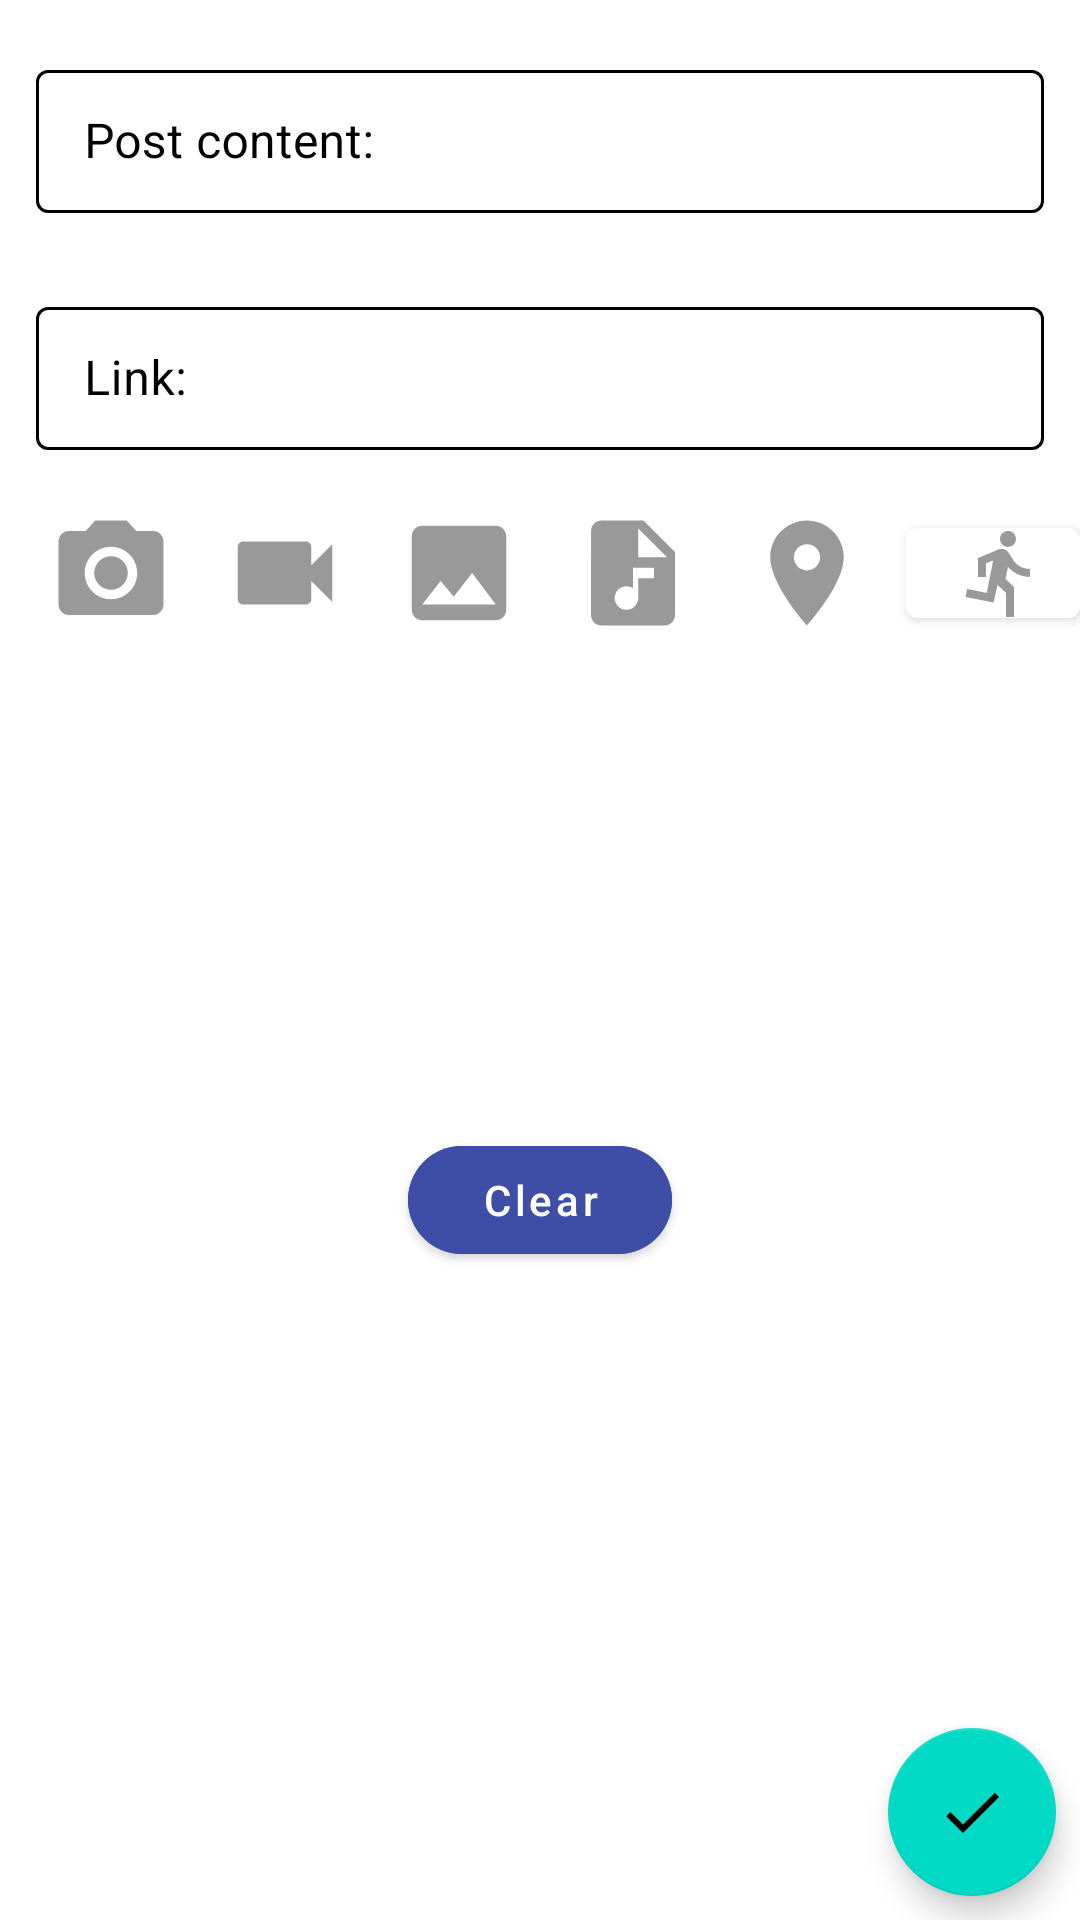

Layout XML and referenced resources for this Android screen:
<!-- AndroidManifest.xml: application theme AppTheme -->
<!-- res/layout/fragment_new_post.xml -->
<?xml version="1.0" encoding="utf-8"?>
<androidx.constraintlayout.widget.ConstraintLayout xmlns:android="http://schemas.android.com/apk/res/android"
    xmlns:app="http://schemas.android.com/apk/res-auto"
    xmlns:tools="http://schemas.android.com/tools"
    android:layout_width="match_parent"
    android:layout_height="match_parent">

    <ScrollView
        android:layout_width="match_parent"
        android:layout_height="wrap_content"
        app:layout_constraintEnd_toEndOf="parent"
        app:layout_constraintStart_toStartOf="parent"
        app:layout_constraintTop_toTopOf="parent">

        <LinearLayout
            android:layout_width="match_parent"
            android:layout_height="wrap_content"
            android:orientation="vertical"
            app:layout_constraintEnd_toEndOf="parent"
            app:layout_constraintStart_toStartOf="parent"
            app:layout_constraintTop_toTopOf="parent">

            <com.google.android.material.textfield.TextInputLayout
                android:id="@+id/text_content_fragment_new_post"
                style="@style/TextInputLayoutStyle"
                android:layout_width="match_parent"
                android:layout_height="wrap_content"
                android:layout_marginHorizontal="@dimen/margin_top_horizontal_field_fragment_new_post"
                android:layout_marginTop="@dimen/margin_top_text_field_fragment_new_post"
                android:gravity="start|top"
                android:hint="@string/post_content"
                android:inputType="text"
                android:padding="@dimen/padding_field_fragment_new_post"

                android:textColorHint="@color/black"
                app:boxStrokeColor="@color/news"
                app:hintTextColor="@color/news">

                <com.google.android.material.textfield.TextInputEditText
                    android:id="@+id/edit_text_content_fragment_new_post"
                    android:layout_width="match_parent"
                    android:layout_height="wrap_content"
                    android:importantForAutofill="no"
                    tools:text="@tools:sample/lorem[5]" />

            </com.google.android.material.textfield.TextInputLayout>




            <com.google.android.material.textfield.TextInputLayout
                android:id="@+id/text_link_fragment_new_post"
                style="@style/TextInputLayoutStyle"
                android:layout_width="match_parent"
                android:layout_height="wrap_content"
                android:layout_marginHorizontal="@dimen/margin_top_horizontal_field_fragment_new_post"
                android:layout_marginTop="@dimen/margin_top_text_field_fragment_new_post"
                android:gravity="start|top"
                android:hint="@string/link"
                android:inputType="text"
                android:padding="@dimen/padding_field_fragment_new_post"
                android:textColorHint="@color/black"
                app:boxStrokeColor="@color/news"
                app:hintTextColor="@color/news">

                <com.google.android.material.textfield.TextInputEditText
                    android:id="@+id/edit_text_link_fragment_new_post"
                    android:layout_width="match_parent"
                    android:layout_height="wrap_content"
                    android:importantForAutofill="no"

                    tools:text="www.ya.ru" />


            </com.google.android.material.textfield.TextInputLayout>



            <androidx.appcompat.widget.LinearLayoutCompat
                android:layout_width="match_parent"
                android:layout_height="wrap_content"
                android:orientation="horizontal"

                app:layout_constraintBottom_toBottomOf="parent"
                app:layout_constraintEnd_toEndOf="parent"
                app:layout_constraintStart_toStartOf="parent">

                <ImageView
                    android:id="@+id/button_take_photo_fragment_new_post"
                    android:layout_width="wrap_content"
                    android:layout_height="wrap_content"
                    android:layout_marginVertical="@dimen/margin_vertical_bottom_icons_fragment_new_post"
                    android:layout_marginStart="@dimen/margin_horizontal_bottom_icons_fragment_new_post"
                    app:tint="@color/text_grey"
                    android:src="@drawable/ic_take_photo_62" />

                <ImageView
                    android:id="@+id/button_video_fragment_new_post"
                    android:layout_width="wrap_content"
                    app:tint="@color/text_grey"
                    android:layout_height="wrap_content"
                    android:layout_marginVertical="@dimen/margin_vertical_bottom_icons_fragment_new_post"
                    android:layout_marginStart="@dimen/margin_horizontal_bottom_icons_fragment_new_post"
                    android:src="@drawable/ic_video_62" />
                <ImageView
                    android:id="@+id/button_choose_photo_fragment_new_post"
                    android:layout_width="wrap_content"
                    app:tint="@color/text_grey"
                    android:layout_height="wrap_content"
                    android:layout_marginVertical="@dimen/margin_vertical_bottom_icons_fragment_new_post"
                    android:layout_marginStart="@dimen/margin_horizontal_bottom_icons_fragment_new_post"
                    android:src="@drawable/ic_choose_from_gallery_62" />
                <ImageView
                    android:id="@+id/button_choose_audio_fragment_new_post"
                    android:layout_width="wrap_content"
                    app:tint="@color/text_grey"
                    android:layout_height="wrap_content"
                    android:layout_marginVertical="@dimen/margin_vertical_bottom_icons_fragment_new_post"
                    android:layout_marginStart="@dimen/margin_horizontal_bottom_icons_fragment_new_post"
                    android:src="@drawable/ic_audio_62" />


                <ImageView
                    android:id="@+id/button_coords_fragment_new_post"
                    android:layout_width="wrap_content"
                    app:tint="@color/text_grey"
                    android:layout_height="wrap_content"
                    android:layout_marginVertical="@dimen/margin_vertical_bottom_icons_fragment_new_post"
                    android:layout_marginStart="@dimen/margin_horizontal_bottom_icons_fragment_new_post"
                    android:src="@drawable/ic_coords_62" />

                <com.google.android.material.button.MaterialButton
                    android:id="@+id/button_mention_fragment_new_post"
                    android:layout_width="wrap_content"
                    app:tint="@color/text_grey"
                    android:backgroundTint="@color/white"
                    android:layout_height="42dp"
                    android:layout_marginVertical="@dimen/margin_vertical_bottom_icons_fragment_new_event"
                    android:layout_marginStart="12dp"
                    app:icon="@drawable/ic_participate"
                    app:iconTint="@color/text_grey"
                    tools:text="1"
                    android:textColor="@color/text_grey"
                    android:textSize="18sp"
                    app:iconSize="32dp"
                    />


            </androidx.appcompat.widget.LinearLayoutCompat>

            <androidx.constraintlayout.widget.ConstraintLayout
                android:layout_width="match_parent"
                android:layout_height="wrap_content">

                <ImageView
                    android:id="@+id/post_media_image_view"
                    android:layout_width="match_parent"
                    android:layout_height="200dp"
                    android:scaleType="fitCenter"
                    app:layout_constraintBottom_toBottomOf="parent"
                    app:layout_constraintEnd_toEndOf="parent"
                    app:layout_constraintHorizontal_bias="0.0"
                    app:layout_constraintStart_toStartOf="parent"
                    app:layout_constraintTop_toTopOf="parent"
                    app:layout_constraintVertical_bias="0.0"
                    tools:srcCompat="@drawable/no_avatar" />

                <com.google.android.material.button.MaterialButton
                    android:id="@+id/button_remove_fragment_new_post"
                    android:layout_width="wrap_content"
                    android:layout_height="wrap_content"
                    android:backgroundTint="@color/news"
                    android:text="@string/clear"
                    android:textAllCaps="false"
                    app:cornerRadius="20dp"
                    app:layout_constraintBottom_toBottomOf="parent"
                    app:layout_constraintEnd_toEndOf="parent"
                    app:layout_constraintStart_toStartOf="@id/post_media_image_view" />
            </androidx.constraintlayout.widget.ConstraintLayout>
        </LinearLayout>

    </ScrollView>

    <com.google.android.material.floatingactionbutton.FloatingActionButton
        android:id="@+id/button_done_fragment_new_post"
        android:layout_width="wrap_content"
        android:layout_height="wrap_content"
        android:layout_margin="8dp"
        android:contentDescription="@string/add_button"
        app:layout_constraintBottom_toBottomOf="parent"
        app:layout_constraintEnd_toEndOf="parent"
        app:srcCompat="@drawable/ic_done_62" />


</androidx.constraintlayout.widget.ConstraintLayout>
<!-- resources referenced by this layout -->
<resources>
  <color name="black">#000000</color>
  <color name="news">#3E4EA6</color>
  <color name="text_grey">#999999</color>
  <color name="white">#FFFFFF</color>
  <dimen name="margin_horizontal_bottom_icons_fragment_new_post">16dp</dimen>
  <dimen name="margin_top_horizontal_field_fragment_new_post">4dp</dimen>
  <dimen name="margin_top_text_field_fragment_new_post">10dp</dimen>
  <dimen name="margin_vertical_bottom_icons_fragment_new_event">12dp</dimen>
  <dimen name="margin_vertical_bottom_icons_fragment_new_post">12dp</dimen>
  <dimen name="padding_field_fragment_new_post">8dp</dimen>
  <!-- drawable ic_choose_from_gallery_62 (drawable) -->
  <vector android:height="42dp" android:tint="@color/news"
      android:viewportHeight="24" android:viewportWidth="24"
      android:width="42dp" xmlns:android="http://schemas.android.com/apk/res/android">
      <path android:fillColor="@android:color/white" android:pathData="M21,19V5c0,-1.1 -0.9,-2 -2,-2H5c-1.1,0 -2,0.9 -2,2v14c0,1.1 0.9,2 2,2h14c1.1,0 2,-0.9 2,-2zM8.5,13.5l2.5,3.01L14.5,12l4.5,6H5l3.5,-4.5z"/>
  </vector>
  <!-- drawable ic_done_62 (drawable) -->
  <vector android:height="48dp" android:tint="@color/news"
      android:viewportHeight="24" android:viewportWidth="24"
      android:width="48dp" xmlns:android="http://schemas.android.com/apk/res/android">
      <path android:fillColor="@android:color/white" android:pathData="M9,16.2L4.8,12l-1.4,1.4L9,19 21,7l-1.4,-1.4L9,16.2z"/>
  </vector>
  <!-- drawable ic_video_62 (drawable) -->
  <vector android:height="42dp" android:tint="@color/text_grey"
      android:viewportHeight="24" android:viewportWidth="24"
      android:width="42dp" xmlns:android="http://schemas.android.com/apk/res/android">
      <path android:fillColor="@android:color/white" android:pathData="M17,10.5V7c0,-0.55 -0.45,-1 -1,-1H4c-0.55,0 -1,0.45 -1,1v10c0,0.55 0.45,1 1,1h12c0.55,0 1,-0.45 1,-1v-3.5l4,4v-11l-4,4z"/>
  </vector>
  <string name="add_button" translatable="false">Add button</string>
  <string name="clear">Clear</string>
  <string name="link">Link:</string>
  <string name="post_content">Post content:</string>
  <style name="TextInputLayoutStyle" parent="Widget.MaterialComponents.TextInputLayout.OutlinedBox.Dense">
  
          <item name="boxStrokeColor">@color/black</item>
          <item name="boxStrokeWidth">1dp</item>
      </style>
  <color name="colorPrimary">#232323</color>
  <color name="colorPrimaryDark">#3700B3</color>
  <color name="colorAccent">#03DAC5</color>
  <style name="Widget.App.Switch" parent="Widget.MaterialComponents.CompoundButton.Switch">
          <item name="materialThemeOverlay">@style/ThemeOverlay.App.Switch</item>
      </style>
  <style name="Widget.App.TabLayout" parent="Widget.MaterialComponents.TabLayout">
  <item name="materialThemeOverlay">@style/ThemeOverlay.App.TabLayout</item>
  
  </style>
  <style name="Widget.App.BottomNavigationView" parent="Widget.MaterialComponents.BottomNavigationView.Colored">
          <item name="materialThemeOverlay">@style/ThemeOverlay.App.BottomNavigationView</item>
      </style>
  <style name="ThemeOverlay.App.Switch" parent="">
          <item name="colorPrimary">@color/notSaved</item>
  
          <item name="colorAccent">@color/news</item>
          <item name="android:textColor">@color/news</item>
          <item name="android:textStyle">bold</item>
          <item name="android:textSize">18sp</item>
  
      </style>
  <style name="ThemeOverlay.App.TabLayout" parent="">
  <item name="colorPrimary">@color/white</item>
  <item name="colorSurface">@color/news</item>
  <item name="colorOnSurface">@color/text_grey</item>
  </style>
  <style name="ThemeOverlay.App.BottomNavigationView" parent="">
          <item name="colorPrimary">@color/white</item>
          <item name="colorOnPrimary">@color/white</item>
      </style>
  <color name="notSaved">#717373</color>
</resources>
